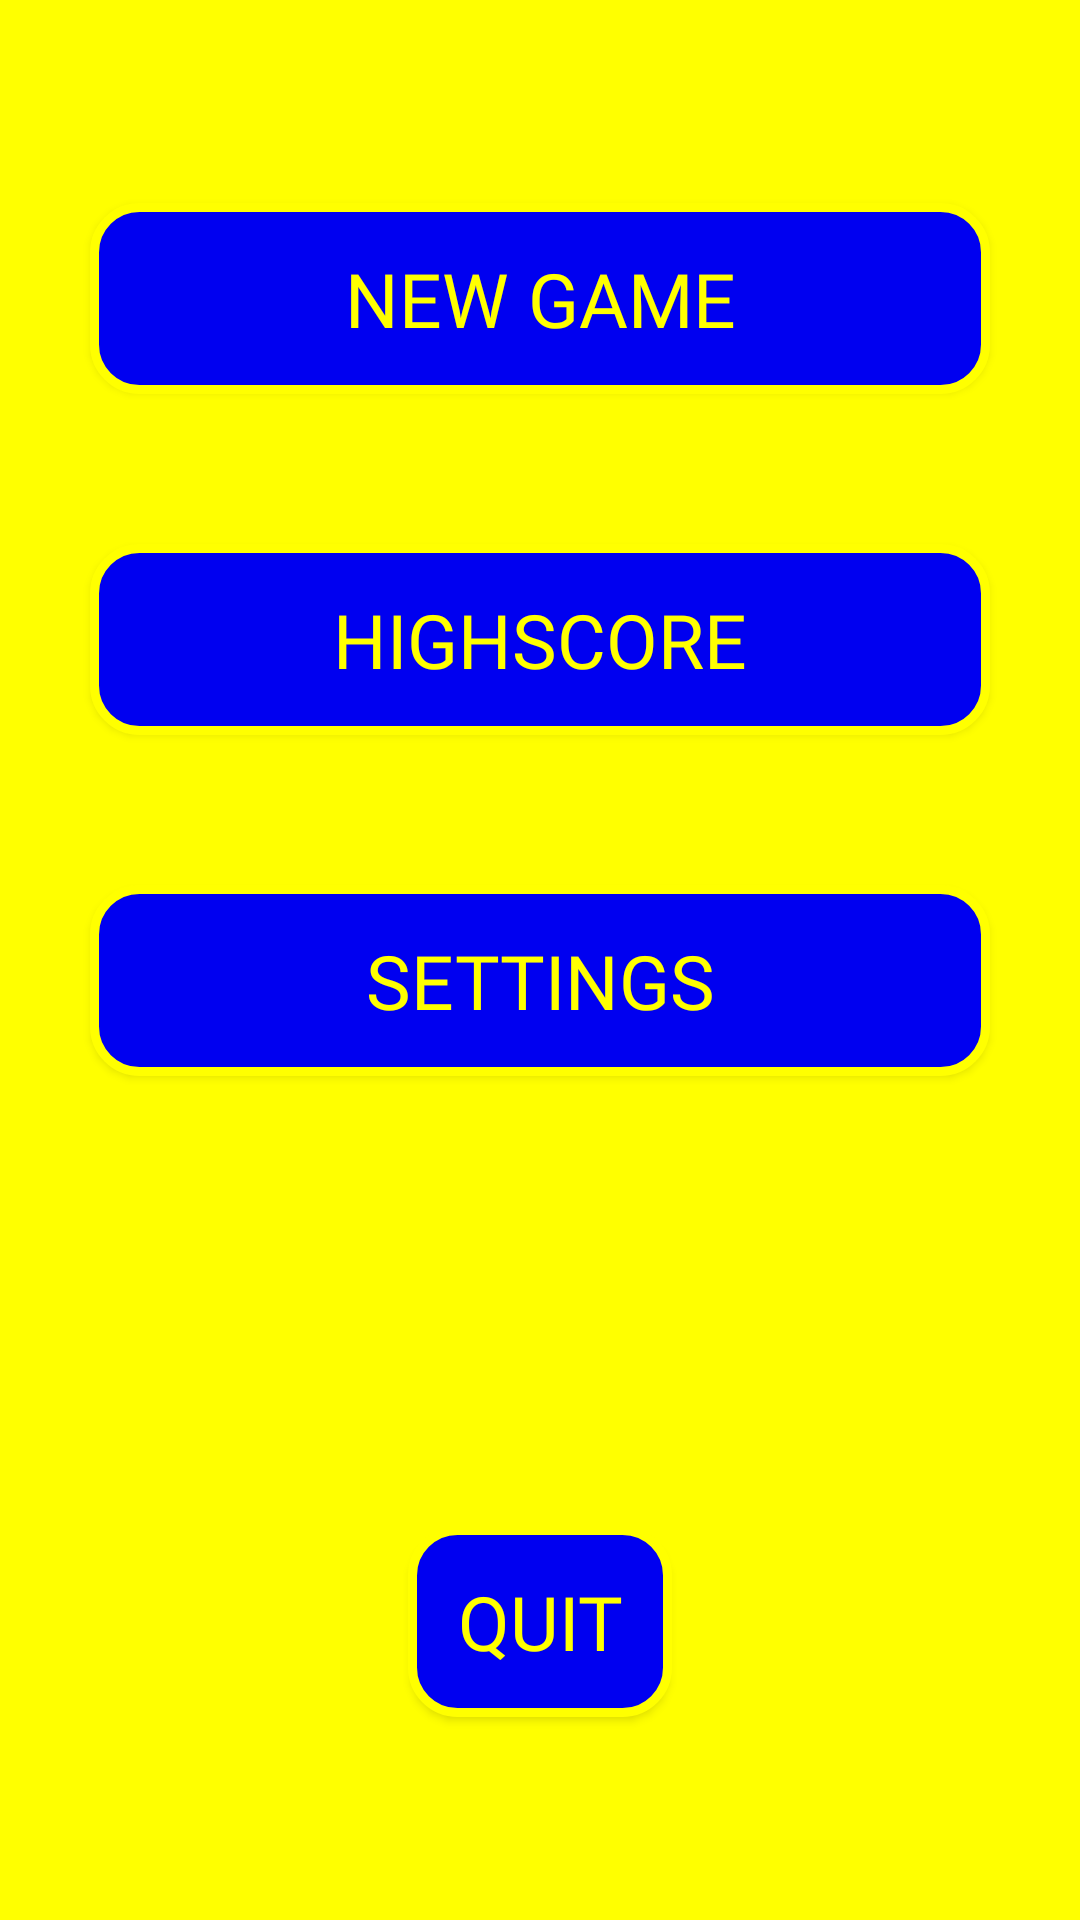

Android layout source for this screen:
<!-- AndroidManifest.xml: application theme Theme.CrazyLabyrinth -->
<!-- res/layout/dialog_startmenu.xml -->
<?xml version="1.0" encoding="utf-8"?>
<LinearLayout xmlns:android="http://schemas.android.com/apk/res/android"
    android:layout_width="match_parent"
    android:layout_height="match_parent"
    android:orientation="vertical"
    android:background="#FFFF00"
    android:gravity="center" >

    <Button
        android:id="@+id/buttonNewGame"
        android:text="NEW GAME"
        android:layout_width="300dp"
        android:layout_height="wrap_content"
        android:textSize="25sp"
        android:layout_marginTop="50dp"
        android:layout_marginBottom="50dp"
        style="@style/ButtonStandardStyle"
        android:padding="15dp"/>

    <Button
        android:id="@+id/buttonHighscores"
        android:text="HIGHSCORE"
        android:layout_width="300dp"
        android:layout_height="wrap_content"
        android:layout_gravity="center"
        android:background="@drawable/text_roundededges"
        android:fontFamily="@font/gamefont"
        android:textSize="25sp"
        android:textColor="#FFFF00"
        android:layout_marginBottom="50dp"
        android:padding="15dp"/>

    <Button
        android:id="@+id/buttonSettings"
        android:layout_width="300dp"
        android:layout_height="wrap_content"
        android:layout_gravity="center"
        android:layout_marginBottom="150dp"
        android:background="@drawable/button_selector"
        android:fontFamily="@font/gamefont"
        android:padding="15dp"
        android:text="SETTINGS"
        android:textColor="#FFFF00"
        android:textSize="25sp" />

    <Button
        android:id="@+id/buttonQuit"
        android:text="QUIT"
        android:layout_width="wrap_content"
        android:layout_height="wrap_content"
        android:layout_gravity="center"
        android:background="@drawable/text_roundededges"
        android:fontFamily="@font/gamefont"
        android:textSize="25sp"
        android:textColor="#FFFF00"
        android:padding="15dp"
        android:layout_marginBottom="50dp"/>

</LinearLayout>
<!-- resources referenced by this layout -->
<resources>
  <!-- drawable button_selector (drawable) -->
  <?xml version="1.0" encoding="utf-8"?>
  <selector xmlns:android="http://schemas.android.com/apk/res/android">
      <item
          android:state_pressed="true"
          android:state_enabled="true"
          android:drawable="@drawable/text_roundededges" />
      <item
          android:state_focused="true"
          android:state_enabled="true"
          android:drawable="@drawable/text_roundededges" />
      <item
          android:state_enabled="true"
          android:drawable="@drawable/text_roundededges" />
  </selector>
  <!-- drawable text_roundededges (drawable) -->
  <?xml version="1.0" encoding="utf-8"?>
  <shape xmlns:android="http://schemas.android.com/apk/res/android"
      android:shape="rectangle"
      android:padding="10dp">
  
      <solid android:color="#0000F0" />
      <corners
          android:bottomRightRadius="15dp"
          android:bottomLeftRadius="15dp"
          android:topLeftRadius="15dp"
          android:topRightRadius="15dp" />
      <stroke
          android:width="3dp"
          android:color="#FFFF00" />
  </shape>
  <style name="ButtonStandardStyle" parent="Widget.AppCompat.Button">
          <item name="android:background">@drawable/text_roundededges</item>
          <item name="android:fontFamily">@font/gamefont</item>
          <item name="android:textColor">#FFFF00</item>
          <item name="android:layout_gravity">center</item>
      </style>
  <style name="Theme.CrazyLabyrinth" parent="Theme.MaterialComponents.DayNight.DarkActionBar">
          
          <item name="colorPrimary">@color/purple_500</item>
          <item name="colorPrimaryVariant">@color/purple_700</item>
          <item name="colorOnPrimary">@color/white</item>
          
          <item name="colorSecondary">@color/teal_200</item>
          <item name="colorSecondaryVariant">@color/teal_700</item>
          <item name="colorOnSecondary">@color/black</item>
          
          <item name="android:statusBarColor">?attr/colorPrimaryVariant</item>
          
      </style>
  <color name="purple_500">#FF6200EE</color>
  <color name="purple_700">#FF3700B3</color>
  <color name="white">#FFFFFFFF</color>
  <color name="teal_200">#FF03DAC5</color>
  <color name="teal_700">#FF018786</color>
  <color name="black">#FF000000</color>
</resources>
